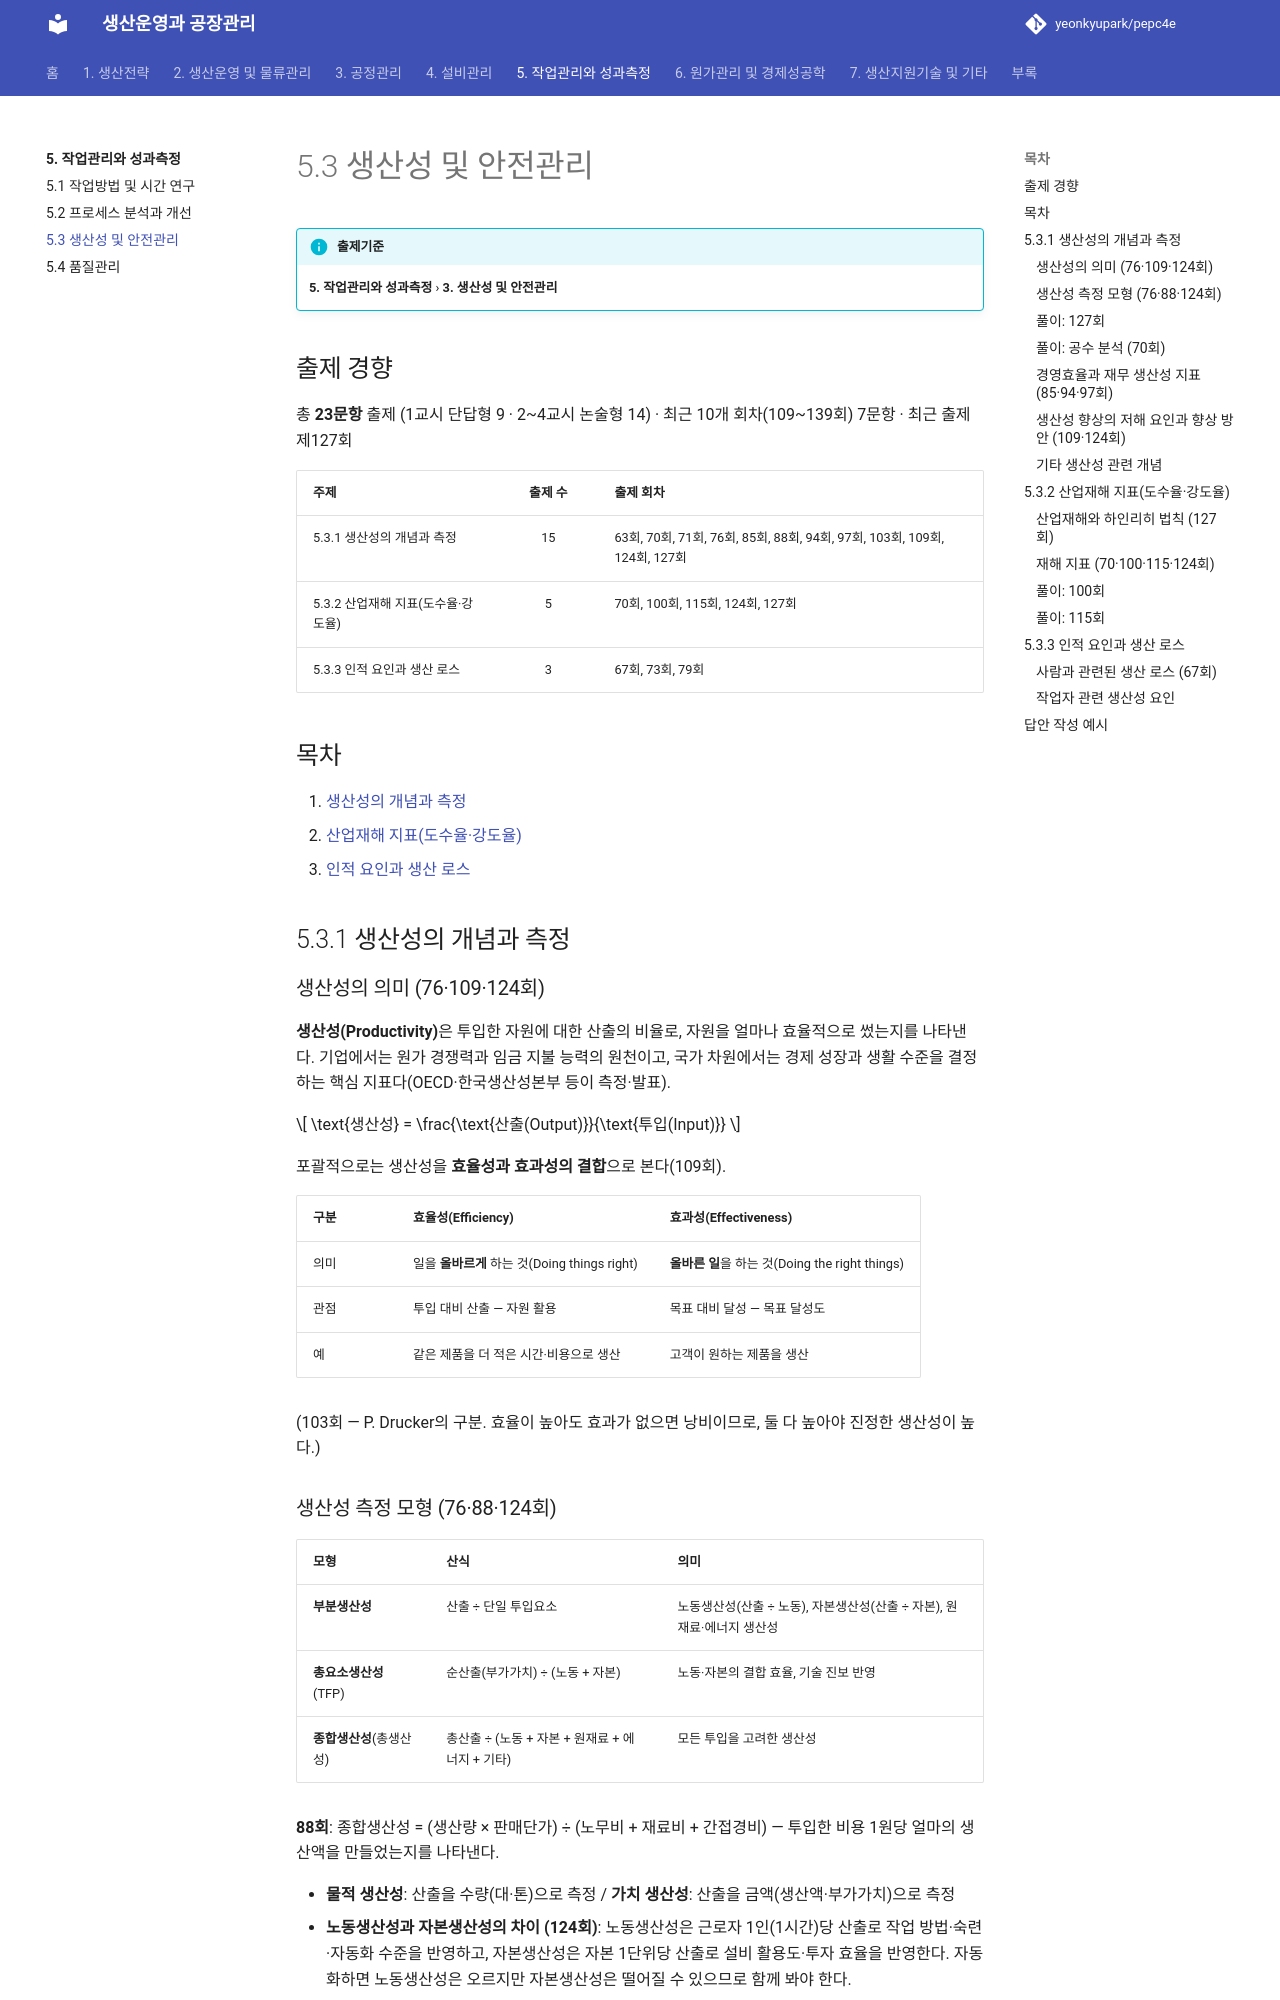

repository: yeonkyupark/pepc4e · page: 05-work-measurement/03-productivity-safety/index.html · generator: mkdocs

# 5.3 생산성 및 안전관리

!!! info "출제기준"
    **5. 작업관리와 성과측정** › **3. 생산성 및 안전관리**

## 출제 경향

총 **23문항** 출제 (1교시 단답형 9 · 2~4교시 논술형 14) · 최근 10개 회차(109~139회) 7문항 · 최근 출제 제127회

| 주제 | 출제 수 | 출제 회차 |
|---|:-:|---|
| 5.3.1 생산성의 개념과 측정 | 15 | 63회, 70회, 71회, 76회, 85회, 88회, 94회, 97회, 103회, 109회, 124회, 127회 |
| 5.3.2 산업재해 지표(도수율·강도율) | 5 | 70회, 100회, 115회, 124회, 127회 |
| 5.3.3 인적 요인과 생산 로스 | 3 | 67회, 73회, 79회 |

## 목차

1. [생산성의 개념과 측정](#t53-1)
2. [산업재해 지표(도수율·강도율)](#t53-2)
3. [인적 요인과 생산 로스](#t53-3)

## 5.3.1 생산성의 개념과 측정 {#t53-1}

### 생산성의 의미 (76·109·124회)

**생산성(Productivity)**은 투입한 자원에 대한 산출의 비율로, 자원을 얼마나 효율적으로 썼는지를 나타낸다. 기업에서는 원가 경쟁력과 임금 지불 능력의 원천이고, 국가 차원에서는 경제 성장과 생활 수준을 결정하는 핵심 지표다(OECD·한국생산성본부 등이 측정·발표).

\[
\text{생산성} = \frac{\text{산출(Output)}}{\text{투입(Input)}}
\]

포괄적으로는 생산성을 **효율성과 효과성의 결합**으로 본다(109회).

| 구분 | 효율성(Efficiency) | 효과성(Effectiveness) |
|---|---|---|
| 의미 | 일을 **올바르게** 하는 것(Doing things right) | **올바른 일**을 하는 것(Doing the right things) |
| 관점 | 투입 대비 산출 — 자원 활용 | 목표 대비 달성 — 목표 달성도 |
| 예 | 같은 제품을 더 적은 시간·비용으로 생산 | 고객이 원하는 제품을 생산 |

(103회 — P. Drucker의 구분. 효율이 높아도 효과가 없으면 낭비이므로, 둘 다 높아야 진정한 생산성이 높다.)

### 생산성 측정 모형 (76·88·124회)

| 모형 | 산식 | 의미 |
|---|---|---|
| **부분생산성** | 산출 ÷ 단일 투입요소 | 노동생산성(산출 ÷ 노동), 자본생산성(산출 ÷ 자본), 원재료·에너지 생산성 |
| **총요소생산성**(TFP) | 순산출(부가가치) ÷ (노동 + 자본) | 노동·자본의 결합 효율, 기술 진보 반영 |
| **종합생산성**(총생산성) | 총산출 ÷ (노동 + 자본 + 원재료 + 에너지 + 기타) | 모든 투입을 고려한 생산성 |

**88회**: 종합생산성 = (생산량 × 판매단가) ÷ (노무비 + 재료비 + 간접경비) — 투입한 비용 1원당 얼마의 생산액을 만들었는지를 나타낸다.

- **물적 생산성**: 산출을 수량(대·톤)으로 측정 / **가치 생산성**: 산출을 금액(생산액·부가가치)으로 측정
- **노동생산성과 자본생산성의 차이 (124회)**: 노동생산성은 근로자 1인(1시간)당 산출로 작업 방법·숙련·자동화 수준을 반영하고, 자본생산성은 자본 1단위당 산출로 설비 활용도·투자 효율을 반영한다. 자동화하면 노동생산성은 오르지만 자본생산성은 떨어질 수 있으므로 함께 봐야 한다.

**생산성 향상 여부의 측정 (76회)**: 기준 기간 대비 생산성 지수 \( = \dfrac{\text{비교 기간 생산성}}{\text{기준 기간 생산성}} \times 100 \), 물가 영향은 불변가격(디플레이터)으로 제거

### 풀이: 127회

산출: 2,000대, 생산액 2,000백만 원 / 투입: 자재 800, 노동 400(100명), 자본 500, 에너지 150, 기타 50(백만 원)

| 지표 | 계산 | 결과 |
|---|---|:-:|
| 물적 노동생산성 | 2,000대 ÷ 100명 | **20대/인** |
| 가치 노동생산성 | 2,000백만 원 ÷ 100명 | **20백만 원/인** |
| 자본생산성 | 2,000 ÷ 500 | **4.0** |
| 부가가치 | 2,000 − (자재 800 + 에너지 150 + 기타 50) | 1,000백만 원 |
| 부가가치 노동생산성 | 1,000 ÷ 100명 | **10백만 원/인** |
| 총요소생산성 | 부가가치 1,000 ÷ (노동 400 + 자본 500) | **1.11** |
| 종합생산성 | 2,000 ÷ (800 + 400 + 500 + 150 + 50) | **1.05** |

(총요소생산성을 총산출 기준으로 계산하면 2,000 ÷ 900 = 2.22 — 교재의 정의에 따라 기준을 밝힌다.)
